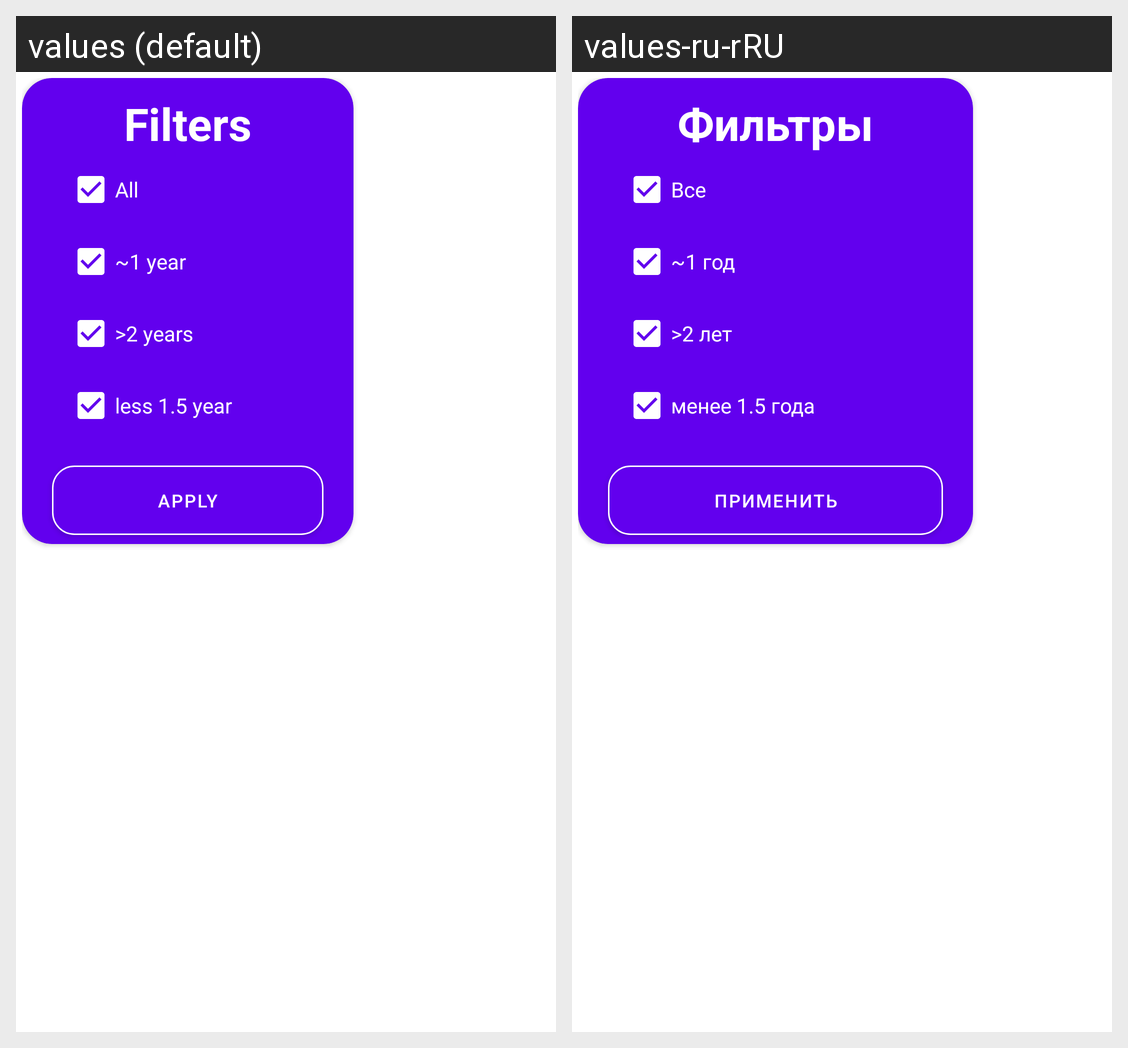

The same Android screen rendered under two of its app's locales, left to right. List the strings drawn on it with the default value and each locale's translation.
Android screen res/layout/dialog_filters.xml rendered under 2 locales, left to right: values (default), values-ru-rRU. Device: Nexus 5 (rendered at 1080×1920; each locale shown at half size, 540×960, under a caption strip naming it); theme Theme.HSE_HOMe.
Strings drawn on this screen, with the default value and each locale's value (text and hints the layout hard-codes, and strings that could not be matched under every locale, appear in the picture but are not listed):

text_filters
  values: Filters
  values-ru-rRU: Фильтры

text_all
  values: All
  values-ru-rRU: Все

one_year
  values: ~1 year
  values-ru-rRU: ~1 год

two_years
  values: >2 years
  values-ru-rRU: >2 лет

polt_year
  values: less 1.5 year
  values-ru-rRU: менее 1.5 года

filter_button
  values: Apply
  values-ru-rRU: Применить
